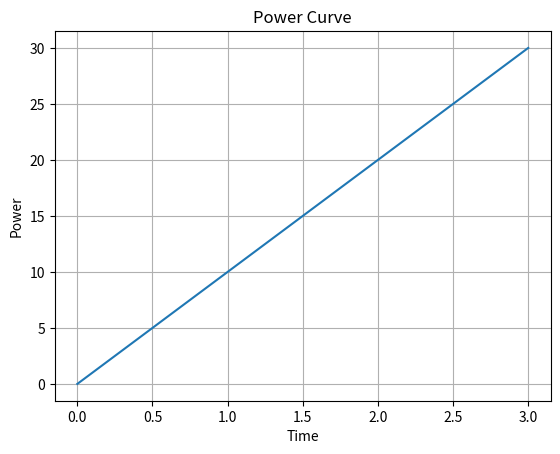

Generate this figure with matplotlib:
import matplotlib.pyplot as plt
x =[0, 1, 2, 3]
y =[0, 10, 20, 30]
plt.plot(x, y)
plt.title("Power Curve")
plt.xlabel("Time")
plt.ylabel("Power")
plt.grid(True)
plt.show()

V = 230 
I = 4.5 
P = V * I 
print(f"Voltage = {V} V")
print(f"Current = {I} A")
print(f"Power = {P: .2f} w")

p = 100 
q = 60 
s = (p**2 + q**2)**0.5
print(s)

power = 5000
voltage = 400 
current = power / voltage 
print(current)

I = 15 
R = 0.3
Ploss = I**2 * R
print(Ploss)

p = 300 
Q = 150 
s = (p**2 + Q**2)**0.5
print(s)

voltage = 400 
Power = 10000 
current = power / voltage 
print(current)

I = 25 
R = 0.4
loss = I**2 * R
print(loss)
